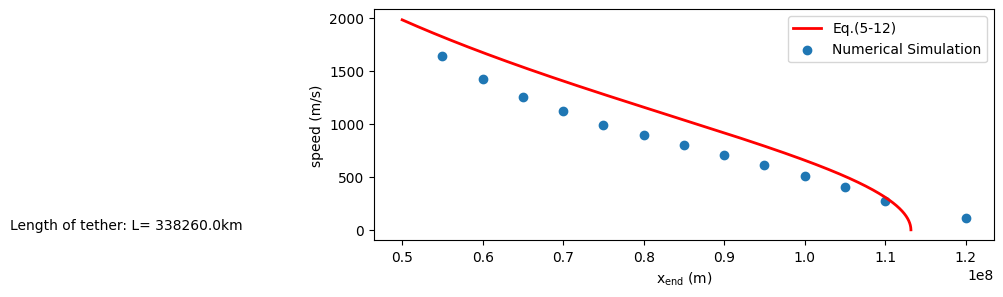

Python code for this plot:
# -*- coding: utf-8 -*-
"""
Created on Sat Jul 30 00:17:20 2022

@author: Www
"""

# %%这是一个关于虹吸链条的程序
#%%%开始，加载各种东西
# import os
# os.environ['CUDA_VISIBLE_DEVICES'] = '1'
import numpy as np
import math
#import scipy.integrate as si #引入积分用的函数
import scipy as sp
import matplotlib
matplotlib.rc("font", family='Microsoft YaHei')
import matplotlib.pyplot as plt
import matplotlib.animation as animation
import numpy.fft as fft
import sys
import heapq



#%%%基本几何参数--------------------
mu_e = 3.986E14 #地球引力常数，单位m^3*s^(-2)
mu_m = 4.9028E12 #月球引力常数，单位m^3*s^(-2)
omega = 2*math.pi/(27.32*24*3600) #月球公转角速度，单位S^(-1)
x_e = -4800000 #地心距离地月公共质心的距离，单位m
y_e=0
x_m = 3.80E8 #月心距离地月公共给质心的距离，单位m
y_m=0
x_ms = 3.7826E8 #月面距离地月公共质心的距离，单位m
# paras = [mu_e,mu_m,omega,x_e,x_m,x_ms]
# print(paras)
x_end= 0.4E8 #天梯端点所处的位置，单位m，前面已经有了

#%%%材料参数----------
rho = 1E3 #材料密度，单位kg*m^(-3)
S = 6000000000 #材料抗拉强度，单位N*m^(-2)，即Pa
#c=1e-9#阻尼系数，画图用不着
E=9E11 #材料的弹性模量，画图用不着
#k=np.ones(N+1) #胡克系数初始化
xi=np.arange(50000000,130000000,1000)  #各节点的x轴位置
xii=np.array([5.5,6.0,6.5,7.0,7.5,8.0,8.5,9.0,9.5,10.0,10.5,11.0,12.0])*10000000

yii=[1645,1422,1256,1122,992,897,802,706,610,508,403,278,113]
#print("xi 这个数组是这样的 ", xi)
def v(x):
    return np.sqrt((2*mu_e/(x-x_e)-2*mu_m/(x-x_m)-(x*omega)**2)/2-(2*mu_e/(x_ms-x_e)-2*mu_m/(x_ms-x_m)-(x_ms*omega)**2)/2)


#%%绘制速度变化曲线----------
fig, ax = plt.subplots(figsize=(8,3))

yi=[]
for i in xi:
    yi.append(v(i))


ax.plot(xi,yi,color='r', linewidth=2,label='Eq.(5-12)')
ax.scatter(xii,yii,label='Numerical Simulation')
ax.legend()
#ax.set_xticks(np.arange(0,t_result[-1]+10+864000,864000),labels=uu2)
#ax.text(15*86400, 150,  'Coefficient of payload mass: \u03BC ='+str(c_mass_p), fontsize=10,ha="left", va="center",  color="black")
ax.text(15*86400, 50, 'Length of tether: L= '+str((x_ms-x_end)/1000)+'km', fontsize=10,ha="left", va="center",  color="black")
ax.set_ylabel('speed (m/s)')
ax.set_xlabel('$\mathdefault{x_{end}}$ (m)')

plt.show
plt.savefig('..\图像结果\长度与速度.svg',bbox_inches='tight')
